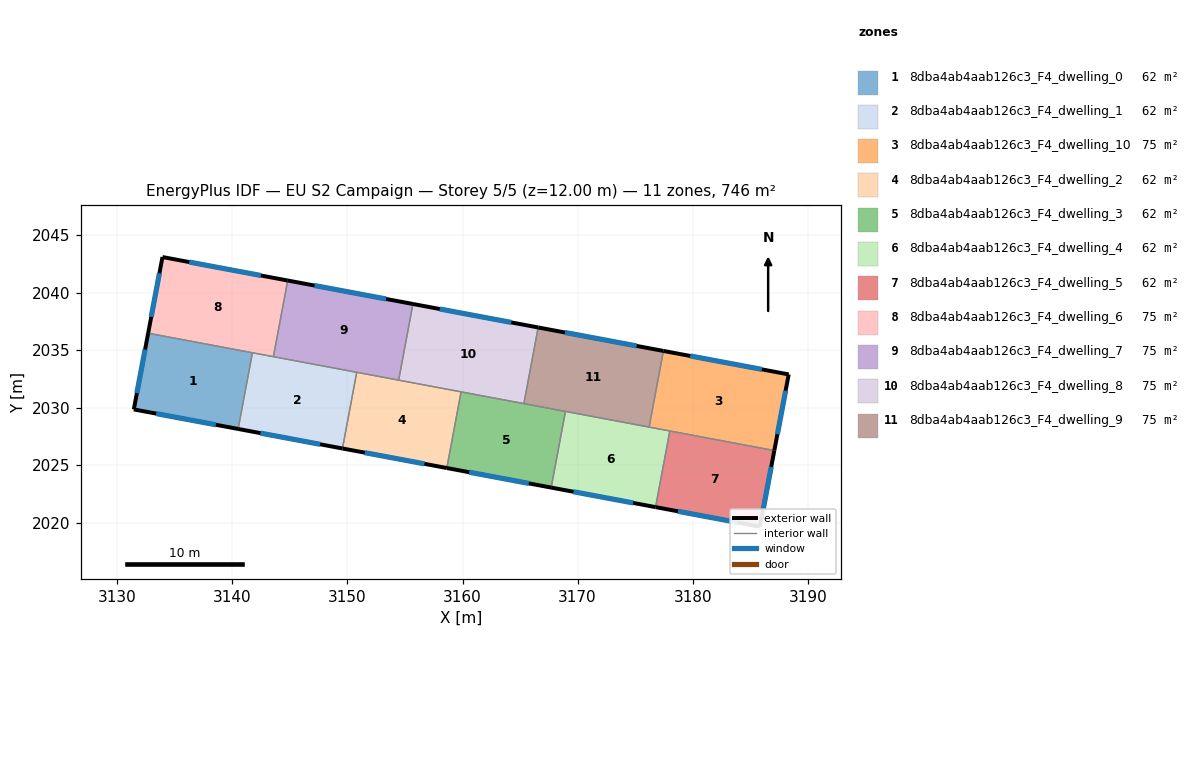
=== STOREY PLAN SPEC (per zone: floor XY polygon, exterior-wall plan segments, windows/doors) ===
zone 1: 8dba4ab4aab126c3_F4_dwelling_0  (62.1 m²)
  floor: (3141.74, 2034.77) (3140.50, 2028.15) (3131.43, 2029.84) (3132.68, 2036.47)
  exterior wall: (3131.43, 2029.84) – (3140.50, 2028.15)  [9.2 m]
    window: (3133.37, 2029.48) – (3138.56, 2028.51)  [9.0 m²]
  exterior wall: (3132.68, 2036.47) – (3131.43, 2029.84)  [6.7 m]
    window: (3132.41, 2035.05) – (3131.70, 2031.26)  [6.6 m²]
  interior walls: 2
zone 2: 8dba4ab4aab126c3_F4_dwelling_1  (62.1 m²)
  floor: (3150.81, 2033.07) (3149.57, 2026.45) (3140.50, 2028.15) (3141.74, 2034.77)
  exterior wall: (3140.50, 2028.15) – (3149.57, 2026.45)  [9.2 m]
    window: (3142.44, 2027.78) – (3147.62, 2026.81)  [9.0 m²]
  interior walls: 4
zone 3: 8dba4ab4aab126c3_F4_dwelling_10  (74.6 m²)
  floor: (3188.34, 2032.89) (3187.09, 2026.27) (3176.22, 2028.31) (3177.46, 2034.93)
  exterior wall: (3187.09, 2026.27) – (3188.34, 2032.89)  [6.7 m]
    window: (3187.36, 2027.69) – (3188.08, 2031.47)  [6.6 m²]
  exterior wall: (3188.34, 2032.89) – (3177.46, 2034.93)  [11.1 m]
    window: (3186.01, 2033.32) – (3179.79, 2034.49)  [10.9 m²]
  interior walls: 3
zone 4: 8dba4ab4aab126c3_F4_dwelling_2  (62.1 m²)
  floor: (3159.87, 2031.37) (3158.63, 2024.75) (3149.57, 2026.45) (3150.81, 2033.07)
  exterior wall: (3149.57, 2026.45) – (3158.63, 2024.75)  [9.2 m]
    window: (3151.51, 2026.09) – (3156.69, 2025.12)  [9.0 m²]
  interior walls: 4
zone 5: 8dba4ab4aab126c3_F4_dwelling_3  (62.1 m²)
  floor: (3168.94, 2029.67) (3167.70, 2023.05) (3158.63, 2024.75) (3159.87, 2031.37)
  exterior wall: (3158.63, 2024.75) – (3167.70, 2023.05)  [9.2 m]
    window: (3160.58, 2024.39) – (3165.76, 2023.42)  [9.0 m²]
  interior walls: 4
zone 6: 8dba4ab4aab126c3_F4_dwelling_4  (62.1 m²)
  floor: (3178.02, 2027.97) (3176.78, 2021.35) (3167.70, 2023.05) (3168.94, 2029.67)
  exterior wall: (3167.70, 2023.05) – (3176.78, 2021.35)  [9.2 m]
    window: (3169.65, 2022.69) – (3174.83, 2021.72)  [9.0 m²]
  interior walls: 4
zone 7: 8dba4ab4aab126c3_F4_dwelling_5  (62.1 m²)
  floor: (3187.09, 2026.27) (3185.84, 2019.66) (3176.78, 2021.35) (3178.02, 2027.97)
  exterior wall: (3185.84, 2019.66) – (3187.09, 2026.27)  [6.7 m]
    window: (3186.11, 2021.07) – (3186.83, 2024.85)  [6.6 m²]
  exterior wall: (3176.78, 2021.35) – (3185.84, 2019.66)  [9.2 m]
    window: (3178.72, 2020.99) – (3183.90, 2020.02)  [9.0 m²]
  interior walls: 2
zone 8: 8dba4ab4aab126c3_F4_dwelling_6  (74.6 m²)
  floor: (3144.81, 2041.05) (3143.57, 2034.43) (3132.68, 2036.47) (3133.92, 2043.09)
  exterior wall: (3133.92, 2043.09) – (3132.68, 2036.47)  [6.7 m]
    window: (3133.66, 2041.67) – (3132.95, 2037.89)  [6.6 m²]
  exterior wall: (3144.81, 2041.05) – (3133.92, 2043.09)  [11.1 m]
    window: (3142.48, 2041.48) – (3136.25, 2042.65)  [10.9 m²]
  interior walls: 3
zone 9: 8dba4ab4aab126c3_F4_dwelling_7  (74.6 m²)
  floor: (3155.69, 2039.01) (3154.45, 2032.39) (3143.57, 2034.43) (3144.81, 2041.05)
  exterior wall: (3155.69, 2039.01) – (3144.81, 2041.05)  [11.1 m]
    window: (3153.36, 2039.44) – (3147.14, 2040.61)  [10.9 m²]
  interior walls: 4
zone 10: 8dba4ab4aab126c3_F4_dwelling_8  (74.6 m²)
  floor: (3166.57, 2036.97) (3165.33, 2030.35) (3154.45, 2032.39) (3155.69, 2039.01)
  exterior wall: (3166.57, 2036.97) – (3155.69, 2039.01)  [11.1 m]
    window: (3164.24, 2037.40) – (3158.02, 2038.57)  [10.9 m²]
  interior walls: 4
zone 11: 8dba4ab4aab126c3_F4_dwelling_9  (74.6 m²)
  floor: (3177.46, 2034.93) (3176.22, 2028.31) (3165.33, 2030.35) (3166.57, 2036.97)
  exterior wall: (3177.46, 2034.93) – (3166.57, 2036.97)  [11.1 m]
    window: (3175.12, 2035.36) – (3168.90, 2036.53)  [10.9 m²]
  interior walls: 4

=== DERIVED (storey summary) ===
Building: EU S2 Campaign
Storey: 5 of 5  (floor level z = 12.00 m)
Storey gross floor area: 745.7 m²
Zones on this storey: 11
  - 8dba4ab4aab126c3_F4_dwelling_0: floor 62.1 m²; exterior wall 16.0 m (47.9 m²); 2 window(s) 15.6 m²; WWR 32.7%
  - 8dba4ab4aab126c3_F4_dwelling_1: floor 62.1 m²; exterior wall 9.2 m (27.7 m²); 1 window(s) 9.0 m²; WWR 32.7%
  - 8dba4ab4aab126c3_F4_dwelling_10: floor 74.6 m²; exterior wall 17.8 m (53.4 m²); 2 window(s) 17.5 m²; WWR 32.7%
  - 8dba4ab4aab126c3_F4_dwelling_2: floor 62.1 m²; exterior wall 9.2 m (27.7 m²); 1 window(s) 9.0 m²; WWR 32.7%
  - 8dba4ab4aab126c3_F4_dwelling_3: floor 62.1 m²; exterior wall 9.2 m (27.7 m²); 1 window(s) 9.0 m²; WWR 32.7%
  - 8dba4ab4aab126c3_F4_dwelling_4: floor 62.1 m²; exterior wall 9.2 m (27.7 m²); 1 window(s) 9.0 m²; WWR 32.7%
  - 8dba4ab4aab126c3_F4_dwelling_5: floor 62.1 m²; exterior wall 16.0 m (47.9 m²); 2 window(s) 15.6 m²; WWR 32.7%
  - 8dba4ab4aab126c3_F4_dwelling_6: floor 74.6 m²; exterior wall 17.8 m (53.4 m²); 2 window(s) 17.5 m²; WWR 32.7%
  - 8dba4ab4aab126c3_F4_dwelling_7: floor 74.6 m²; exterior wall 11.1 m (33.2 m²); 1 window(s) 10.9 m²; WWR 32.7%
  - 8dba4ab4aab126c3_F4_dwelling_8: floor 74.6 m²; exterior wall 11.1 m (33.2 m²); 1 window(s) 10.9 m²; WWR 32.7%
  - 8dba4ab4aab126c3_F4_dwelling_9: floor 74.6 m²; exterior wall 11.1 m (33.2 m²); 1 window(s) 10.9 m²; WWR 32.7%
Zone adjacency (shared interzone walls):
  - 8dba4ab4aab126c3_F4_dwelling_0 ↔ 8dba4ab4aab126c3_F4_dwelling_1
  - 8dba4ab4aab126c3_F4_dwelling_0 ↔ 8dba4ab4aab126c3_F4_dwelling_6
  - 8dba4ab4aab126c3_F4_dwelling_1 ↔ 8dba4ab4aab126c3_F4_dwelling_2
  - 8dba4ab4aab126c3_F4_dwelling_1 ↔ 8dba4ab4aab126c3_F4_dwelling_6
  - 8dba4ab4aab126c3_F4_dwelling_1 ↔ 8dba4ab4aab126c3_F4_dwelling_7
  - 8dba4ab4aab126c3_F4_dwelling_10 ↔ 8dba4ab4aab126c3_F4_dwelling_4
  - 8dba4ab4aab126c3_F4_dwelling_10 ↔ 8dba4ab4aab126c3_F4_dwelling_5
  - 8dba4ab4aab126c3_F4_dwelling_10 ↔ 8dba4ab4aab126c3_F4_dwelling_9
  - 8dba4ab4aab126c3_F4_dwelling_2 ↔ 8dba4ab4aab126c3_F4_dwelling_3
  - 8dba4ab4aab126c3_F4_dwelling_2 ↔ 8dba4ab4aab126c3_F4_dwelling_7
  - 8dba4ab4aab126c3_F4_dwelling_2 ↔ 8dba4ab4aab126c3_F4_dwelling_8
  - 8dba4ab4aab126c3_F4_dwelling_3 ↔ 8dba4ab4aab126c3_F4_dwelling_4
  - 8dba4ab4aab126c3_F4_dwelling_3 ↔ 8dba4ab4aab126c3_F4_dwelling_8
  - 8dba4ab4aab126c3_F4_dwelling_3 ↔ 8dba4ab4aab126c3_F4_dwelling_9
  - 8dba4ab4aab126c3_F4_dwelling_4 ↔ 8dba4ab4aab126c3_F4_dwelling_5
  - 8dba4ab4aab126c3_F4_dwelling_4 ↔ 8dba4ab4aab126c3_F4_dwelling_9
  - 8dba4ab4aab126c3_F4_dwelling_6 ↔ 8dba4ab4aab126c3_F4_dwelling_7
  - 8dba4ab4aab126c3_F4_dwelling_7 ↔ 8dba4ab4aab126c3_F4_dwelling_8
  - 8dba4ab4aab126c3_F4_dwelling_8 ↔ 8dba4ab4aab126c3_F4_dwelling_9